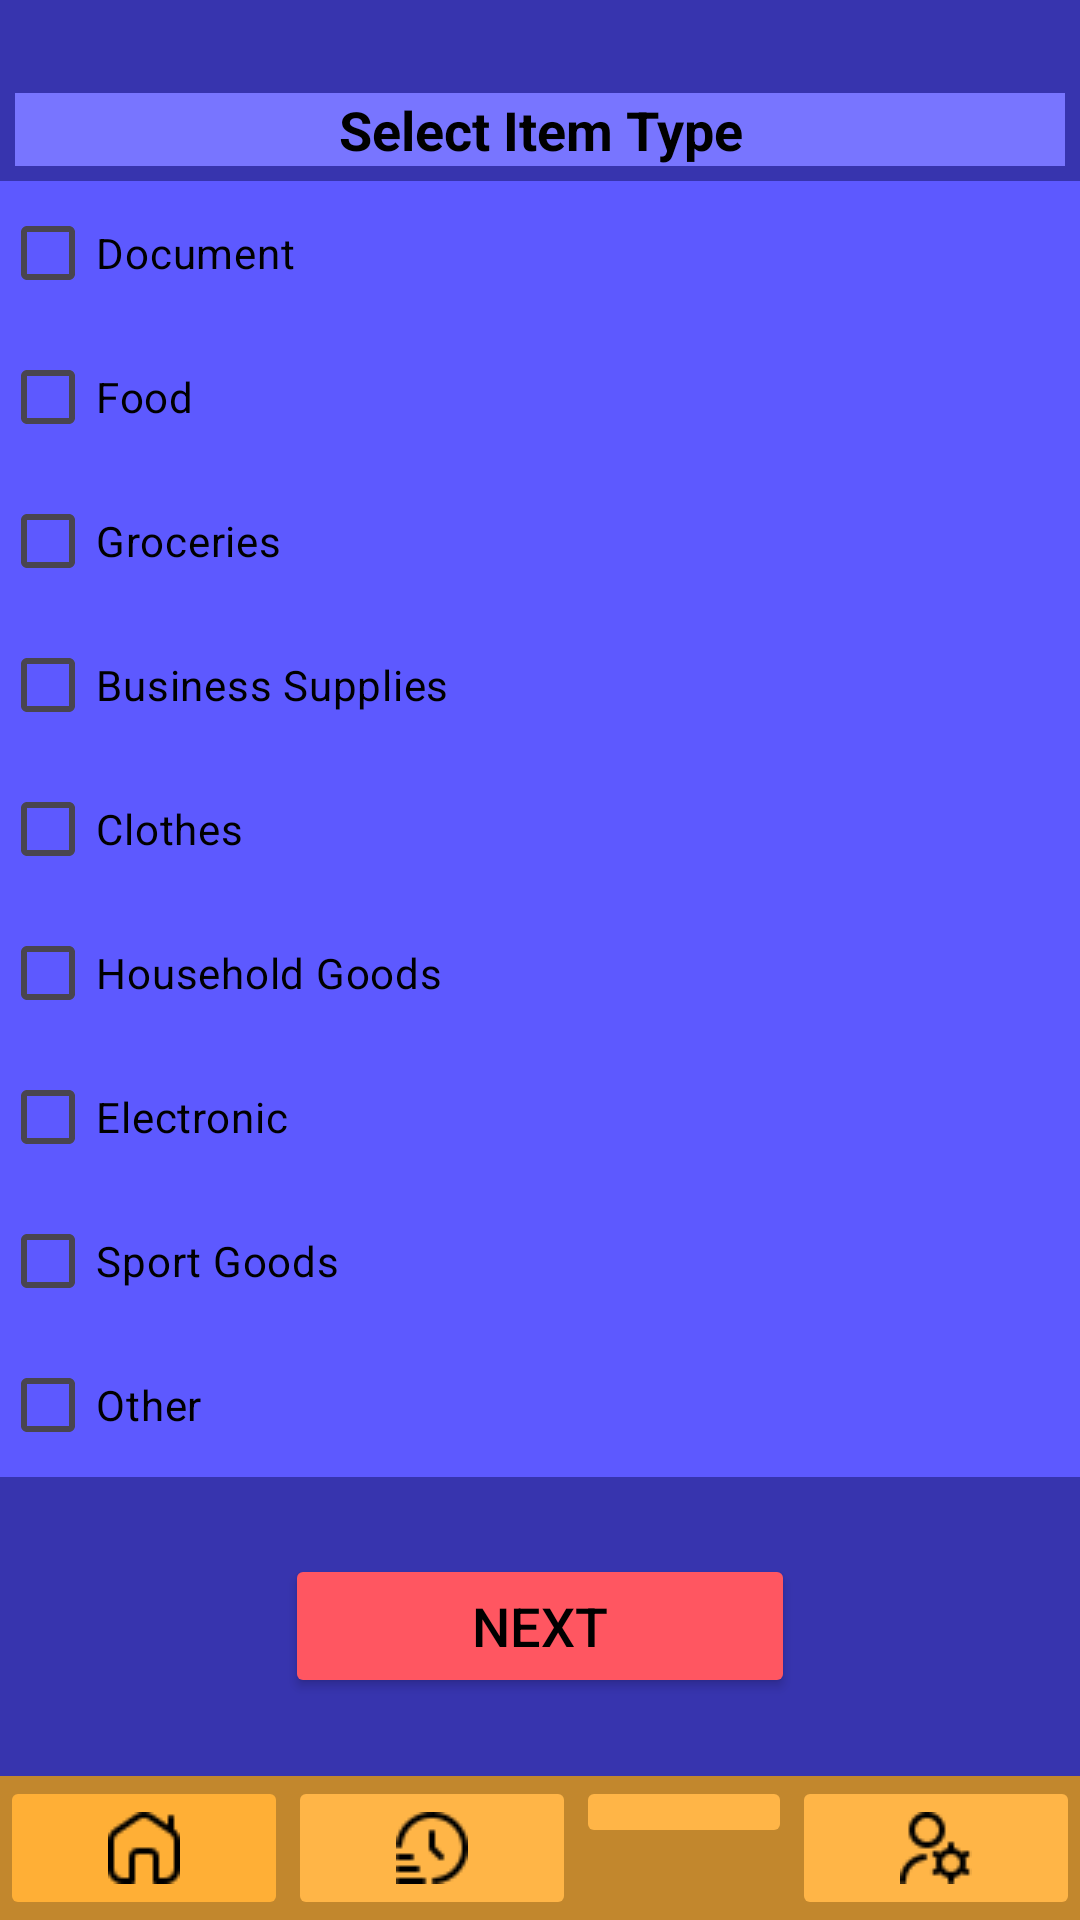

Layout XML and referenced resources for this Android screen:
<!-- AndroidManifest.xml: application theme Theme.LabExam2 -->
<!-- res/layout/activity_item_type_ui.xml -->
<?xml version="1.0" encoding="utf-8"?>
<androidx.constraintlayout.widget.ConstraintLayout xmlns:android="http://schemas.android.com/apk/res/android"
    xmlns:app="http://schemas.android.com/apk/res-auto"
    xmlns:tools="http://schemas.android.com/tools"
    android:id="@+id/main"
    android:layout_width="match_parent"
    android:layout_height="match_parent"
    android:background="@color/primary_color_1"
    android:backgroundTint="@color/primary_color_3"
    tools:context=".ItemTypeUI">

    <LinearLayout
        android:id="@+id/linearLayout2"
        android:layout_width="match_parent"
        android:layout_height="wrap_content"
        android:background="@color/primary_color_3"
        android:orientation="vertical"
        app:layout_constraintBottom_toTopOf="@+id/button"
        app:layout_constraintEnd_toEndOf="parent"
        app:layout_constraintHorizontal_bias="0.5"
        app:layout_constraintStart_toStartOf="parent"
        app:layout_constraintTop_toTopOf="parent">

        <TextView
            android:id="@+id/textView2"
            android:layout_width="match_parent"
            android:layout_height="wrap_content"
            android:layout_margin="5dp"
            android:layout_marginStart="12dp"
            android:background="@color/primary_color_2"
            android:text="@string/select_item_type"
            android:textAlignment="center"
            android:textColor="@color/accent_color_4"
            android:textSize="18sp"
            android:textStyle="bold" />

        <CheckBox
            android:id="@+id/checkBox"
            android:layout_width="match_parent"
            android:layout_height="wrap_content"
            android:background="@color/primary_color_1"
            android:text="@string/document"
            android:textColor="@color/accent_color_4" />

        <CheckBox
            android:id="@+id/checkBox2"
            android:layout_width="match_parent"
            android:layout_height="wrap_content"
            android:background="@color/primary_color_1"
            android:text="@string/food"
            android:textColor="@color/accent_color_4" />

        <CheckBox
            android:id="@+id/checkBox7"
            android:layout_width="match_parent"
            android:layout_height="wrap_content"
            android:background="@color/primary_color_1"
            android:text="@string/groceries"
            android:textColor="@color/accent_color_4" />

        <CheckBox
            android:id="@+id/checkBox8"
            android:layout_width="match_parent"
            android:layout_height="wrap_content"
            android:background="@color/primary_color_1"
            android:text="@string/business_supplies"
            android:textColor="@color/accent_color_4" />

        <CheckBox
            android:id="@+id/checkBox6"
            android:layout_width="match_parent"
            android:layout_height="wrap_content"
            android:background="@color/primary_color_1"
            android:text="@string/clothes"
            android:textColor="@color/accent_color_4" />

        <CheckBox
            android:id="@+id/checkBox9"
            android:layout_width="match_parent"
            android:layout_height="wrap_content"
            android:background="@color/primary_color_1"
            android:text="@string/household_goods"
            android:textColor="@color/accent_color_4" />

        <CheckBox
            android:id="@+id/checkBox5"
            android:layout_width="match_parent"
            android:layout_height="wrap_content"
            android:background="@color/primary_color_1"
            android:text="@string/electronic"
            android:textColor="@color/accent_color_4" />

        <CheckBox
            android:id="@+id/checkBox3"
            android:layout_width="match_parent"
            android:layout_height="wrap_content"
            android:background="@color/primary_color_1"
            android:text="@string/sport_goods"
            android:textColor="@color/accent_color_4" />

        <CheckBox
            android:id="@+id/checkBox4"
            android:layout_width="match_parent"
            android:layout_height="wrap_content"
            android:background="@color/primary_color_1"
            android:text="@string/other"
            android:textColor="@color/accent_color_4" />

    </LinearLayout>

    <LinearLayout
        android:id="@+id/linearLayout"
        android:layout_width="match_parent"
        android:layout_height="wrap_content"
        android:background="@color/secondary_color_3"
        android:orientation="horizontal"
        app:layout_constraintBottom_toBottomOf="parent"
        tools:layout_editor_absoluteX="12dp">

        
        <ImageButton
            android:id="@+id/btnHome"
            android:layout_width="wrap_content"
            android:layout_height="wrap_content"
            android:layout_weight="1"
            android:backgroundTint="@color/secondary_color_1"
            android:contentDescription="@string/home_button_description"
            android:padding="12dp"
            app:srcCompat="@drawable/home" />

        
        <ImageButton
            android:id="@+id/btnActivity"
            android:layout_width="wrap_content"
            android:layout_height="wrap_content"
            android:layout_weight="1"
            android:backgroundTint="@color/secondary_color_2"
            android:contentDescription="@string/activity_button_description"
            android:padding="12dp"
            app:srcCompat="@drawable/activity" />

        
        <ImageButton
            android:id="@+id/btnNotification"
            android:layout_width="wrap_content"
            android:layout_height="wrap_content"
            android:layout_weight="1"
            android:backgroundTint="@color/secondary_color_2"
            android:contentDescription="@string/notification_button_description"
            android:padding="12dp"
            app:srcCompat="@drawable/notification" />


        
        <ImageButton
            android:id="@+id/btnProfile"
            android:layout_width="wrap_content"
            android:layout_height="wrap_content"
            android:layout_weight="1"
            android:backgroundTint="@color/secondary_color_2"
            android:contentDescription="@string/profile_button_description"
            android:padding="12dp"
            app:srcCompat="@drawable/profile" />

    </LinearLayout>

    <Button
        android:id="@+id/button"
        android:layout_width="0dp"
        android:layout_height="wrap_content"
        android:layout_marginStart="95dp"
        android:layout_marginEnd="95dp"
        android:backgroundTint="@color/accent_color_2"
        android:text="@string/button"
        android:textColor="@color/accent_color_4"
        android:textSize="18sp"
        app:layout_constraintBottom_toTopOf="@+id/linearLayout"
        app:layout_constraintEnd_toEndOf="parent"
        app:layout_constraintStart_toStartOf="parent"
        app:layout_constraintTop_toBottomOf="@+id/linearLayout2" />
</androidx.constraintlayout.widget.ConstraintLayout>
<!-- resources referenced by this layout -->
<resources>
  <color name="accent_color_2">#FF5661</color>
  <color name="accent_color_4">#000000</color>
  <color name="primary_color_1">#5D59FF</color>
  <color name="primary_color_2">#7875FF</color>
  <color name="primary_color_3">#3734AE</color>
  <color name="secondary_color_1">#FFAF36</color>
  <color name="secondary_color_2">#FFB547</color>
  <color name="secondary_color_3">#C2872D</color>
  <!-- drawable activity: png bitmap (drawable, 545 bytes) -->
  <!-- drawable home: png bitmap (drawable, 477 bytes) -->
  <!-- drawable profile: png bitmap (drawable, 545 bytes) -->
  <string name="activity_button_description">Activity</string>
  <string name="business_supplies">Business Supplies</string>
  <string name="button">Next</string>
  <string name="clothes">Clothes</string>
  <string name="document">Document</string>
  <string name="electronic">Electronic</string>
  <string name="food">Food</string>
  <string name="groceries">Groceries</string>
  <string name="home_button_description">Home</string>
  <string name="household_goods">Household Goods</string>
  <string name="notification_button_description">Notification</string>
  <string name="other">Other</string>
  <string name="profile_button_description">Profile</string>
  <string name="select_item_type">Select Item Type</string>
  <string name="sport_goods">Sport Goods</string>
  <style name="Theme.LabExam2" parent="Base.Theme.LabExam2" />
  <style name="Base.Theme.LabExam2" parent="Theme.Material3.DayNight.NoActionBar">
          
          
      </style>
</resources>
